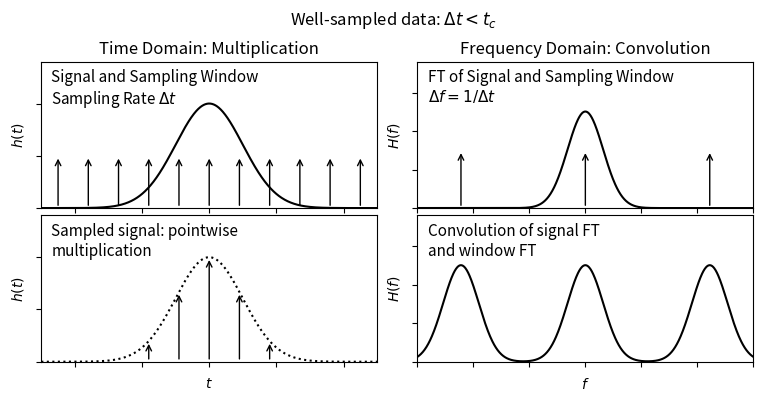
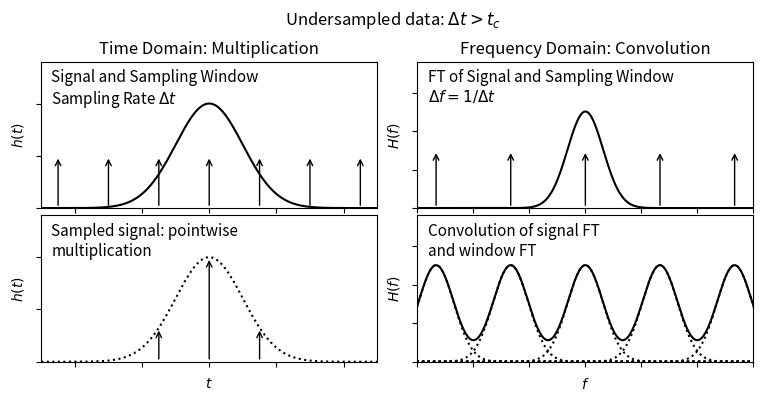

Write the Python code that produced these figures, in order.
"""
The effect of Sampling
----------------------
This figure shows the effect of sampling on a light curve.  We show the
data and window function in both temporal space and frequency space.
"""
# [redacted]
# License: BSD
#   The figure produced by this code is published in the textbook
#   "Statistics, Data Mining, and Machine Learning in Astronomy" (2013)
#   For more information, see http://astroML.github.com
import numpy as np
from matplotlib import pyplot as plt


def gaussian(x, a=1.0):
    return np.exp(-0.5 * (x / a) ** 2)


def gaussian_FT(f, a=1.0):
    return np.sqrt(2 * np.pi * a ** 2) * np.exp(-2 * (np.pi * a * f) ** 2)

#------------------------------------------------------------
# Define our terms
a = 1.0
t = np.linspace(-5, 5, 1000)
h = gaussian(t, a)

f = np.linspace(-2, 2, 1000)
H = gaussian_FT(f, a)


#------------------------------------------------------------
# Two plots: one well-sampled, one over-sampled
N = 12

for dt in (0.9, 1.5):
    # define time-space sampling
    t_sample = dt * (np.arange(N) - N / 2)
    h_sample = gaussian(t_sample, a)

    # Fourier transform of time-space sampling
    df = 1. / dt
    f_sample = df * (np.arange(N) - N / 2)

    # Plot the results
    fig = plt.figure(figsize=(8, 4))
    fig.subplots_adjust(left=0.06, right=0.95, wspace=0.12,
                        bottom=0.1, top=0.85, hspace=0.05)

    # First plot: sampled time-series
    ax = fig.add_subplot(221)
    ax.plot(t, h, '-k')

    for ts in t_sample:
        ax.annotate('', (ts, 0.5), (ts, 0), ha='center', va='center',
                    arrowprops=dict(arrowstyle='->'))
    ax.text(0.03, 0.95,
            ("Signal and Sampling Window\n" +
             r"Sampling Rate $\Delta t$"), size=11,
            ha='left', va='top', transform=ax.transAxes)
    ax.set_ylabel('$h(t)$')
    ax.set_xlim(-5, 5)
    ax.set_ylim(0, 1.4)
    ax.xaxis.set_major_formatter(plt.NullFormatter())
    ax.yaxis.set_major_formatter(plt.NullFormatter())
    ax.set_title('Time Domain: Multiplication', size=12)

    # second plot: frequency space
    ax = fig.add_subplot(222)
    ax.plot(f, H, '-k')
    for fs in f_sample:
        ax.annotate('', (fs, 1.5), (fs, 0), ha='center', va='center',
                    arrowprops=dict(arrowstyle='->'))
    ax.text(0.03, 0.95,
            ("FT of Signal and Sampling Window\n" +
             r"$\Delta f = 1 / \Delta t$"), size=11,
            ha='left', va='top', transform=ax.transAxes)
    ax.set_ylabel('$H(f)$')
    ax.set_xlim(-1.5, 1.5)
    ax.set_ylim(0, 3.8)
    ax.xaxis.set_major_formatter(plt.NullFormatter())
    ax.yaxis.set_major_formatter(plt.NullFormatter())
    ax.set_title('Frequency Domain: Convolution', size=12)

    # third plot: windowed function
    ax = fig.add_subplot(223)
    for (ts, hs) in zip(t_sample, h_sample):
        if hs < 0.1:
            continue
        ax.annotate('', (ts, hs), (ts, 0), ha='center', va='center',
                    arrowprops=dict(arrowstyle='->'))
    ax.plot(t, h, ':k')
    ax.text(0.03, 0.95, "Sampled signal: pointwise\nmultiplication",
            size=11, ha='left', va='top', transform=ax.transAxes)
    ax.set_xlabel('$t$')
    ax.set_ylabel('$h(t)$')
    ax.set_xlim(-5, 5)
    ax.set_ylim(0, 1.4)
    ax.xaxis.set_major_formatter(plt.NullFormatter())
    ax.yaxis.set_major_formatter(plt.NullFormatter())

    # fourth plot: convolved PSD
    ax = fig.add_subplot(224)
    window = np.array([gaussian_FT(f - fs, a) for fs in f_sample])
    ax.plot(f, window.sum(0), '-k')
    if dt > 1:
        ax.plot(f, window.T, ':k')
    ax.text(0.03, 0.95, "Convolution of signal FT\nand window FT",
            size=11, ha='left', va='top', transform=ax.transAxes)
    ax.set_xlabel('$f$')
    ax.set_ylabel('$H(f)$')
    ax.set_xlim(-1.5, 1.5)
    ax.set_ylim(0, 3.8)
    ax.xaxis.set_major_formatter(plt.NullFormatter())
    ax.yaxis.set_major_formatter(plt.NullFormatter())

    if dt > 1:
        fig.suptitle(r"Undersampled data: $\Delta t > t_c$")
    else:
        fig.suptitle(r"Well-sampled data: $\Delta t < t_c$")

plt.show()
